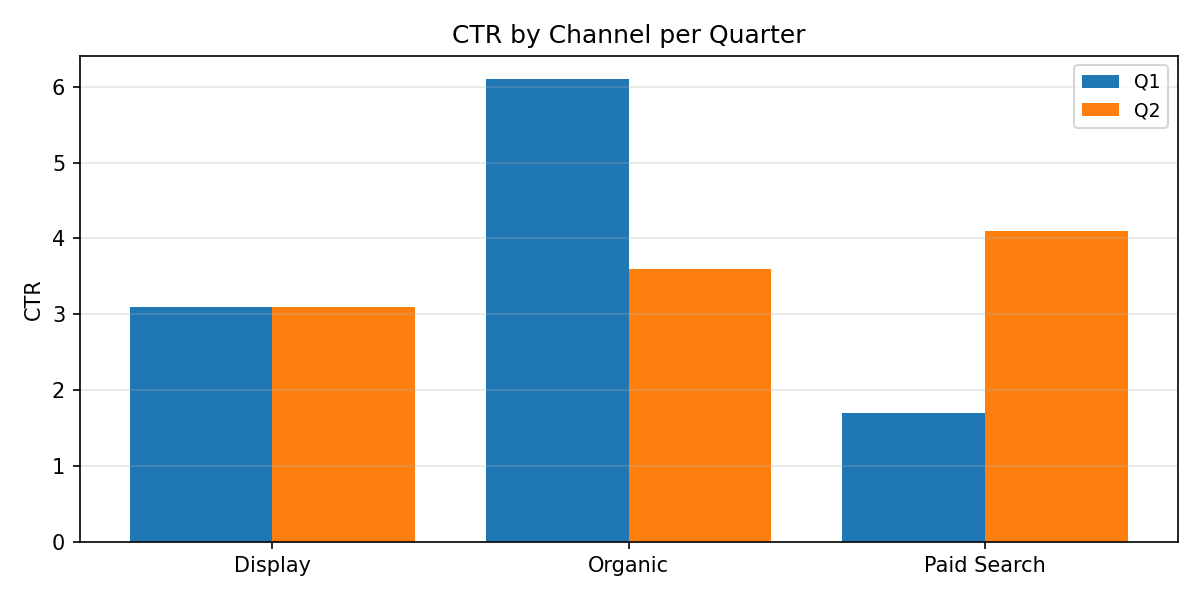

The file beside this chart, header and first rows:
Category, Q1, Q2
Display, 3.1, 3.1
Organic, 6.1, 3.6
Paid Search, 1.7, 4.1
